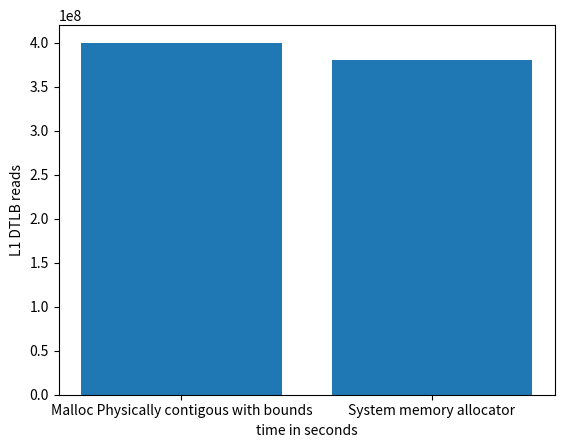

Write Python code to recreate this figure.
import matplotlib.pyplot as plt
import numpy as np

# ypoints = np.array([19636392729, 9856229208,9445728437,5148906386])
# xpoints = np.array([5,10,15,20])

# ypoints1 = np.array([10062197042, 9873241615,12034929886,5118684853])
# xpoints1 = np.array([5,10,15,20])

ypoints = np.array([399876441,380500198])

xpoints = ["Malloc Physically contigous with bounds","System memory allocator"]

plt.bar(xpoints, ypoints,label='Malloc Physically contigous with bounds')

'''
L1D_TLB
The counter counts each Memory-read operation or Memory-write operation that causes a TLB
access to at least the Level 1 data or unified TLB.
Each access to a TLB entry is counted including multiple accesses caused by single instructions
such as LDM or STM.
'''
# plt.title("Level 1 data TLB access, read \n ARM Performance counter: L1D_TLB_RD \n This counter counts each access counted by \n L1D_TLB that is a Memory-read operation. \n Matrix multiply size 200")

plt.xlabel("time in seconds")
plt.ylabel("L1 DTLB reads")
# plt.plot(xpoints1, ypoints1)
# plt.legend()
# plt.show()

plt.savefig('l1_tlb_200_MatrixMultiply.png')